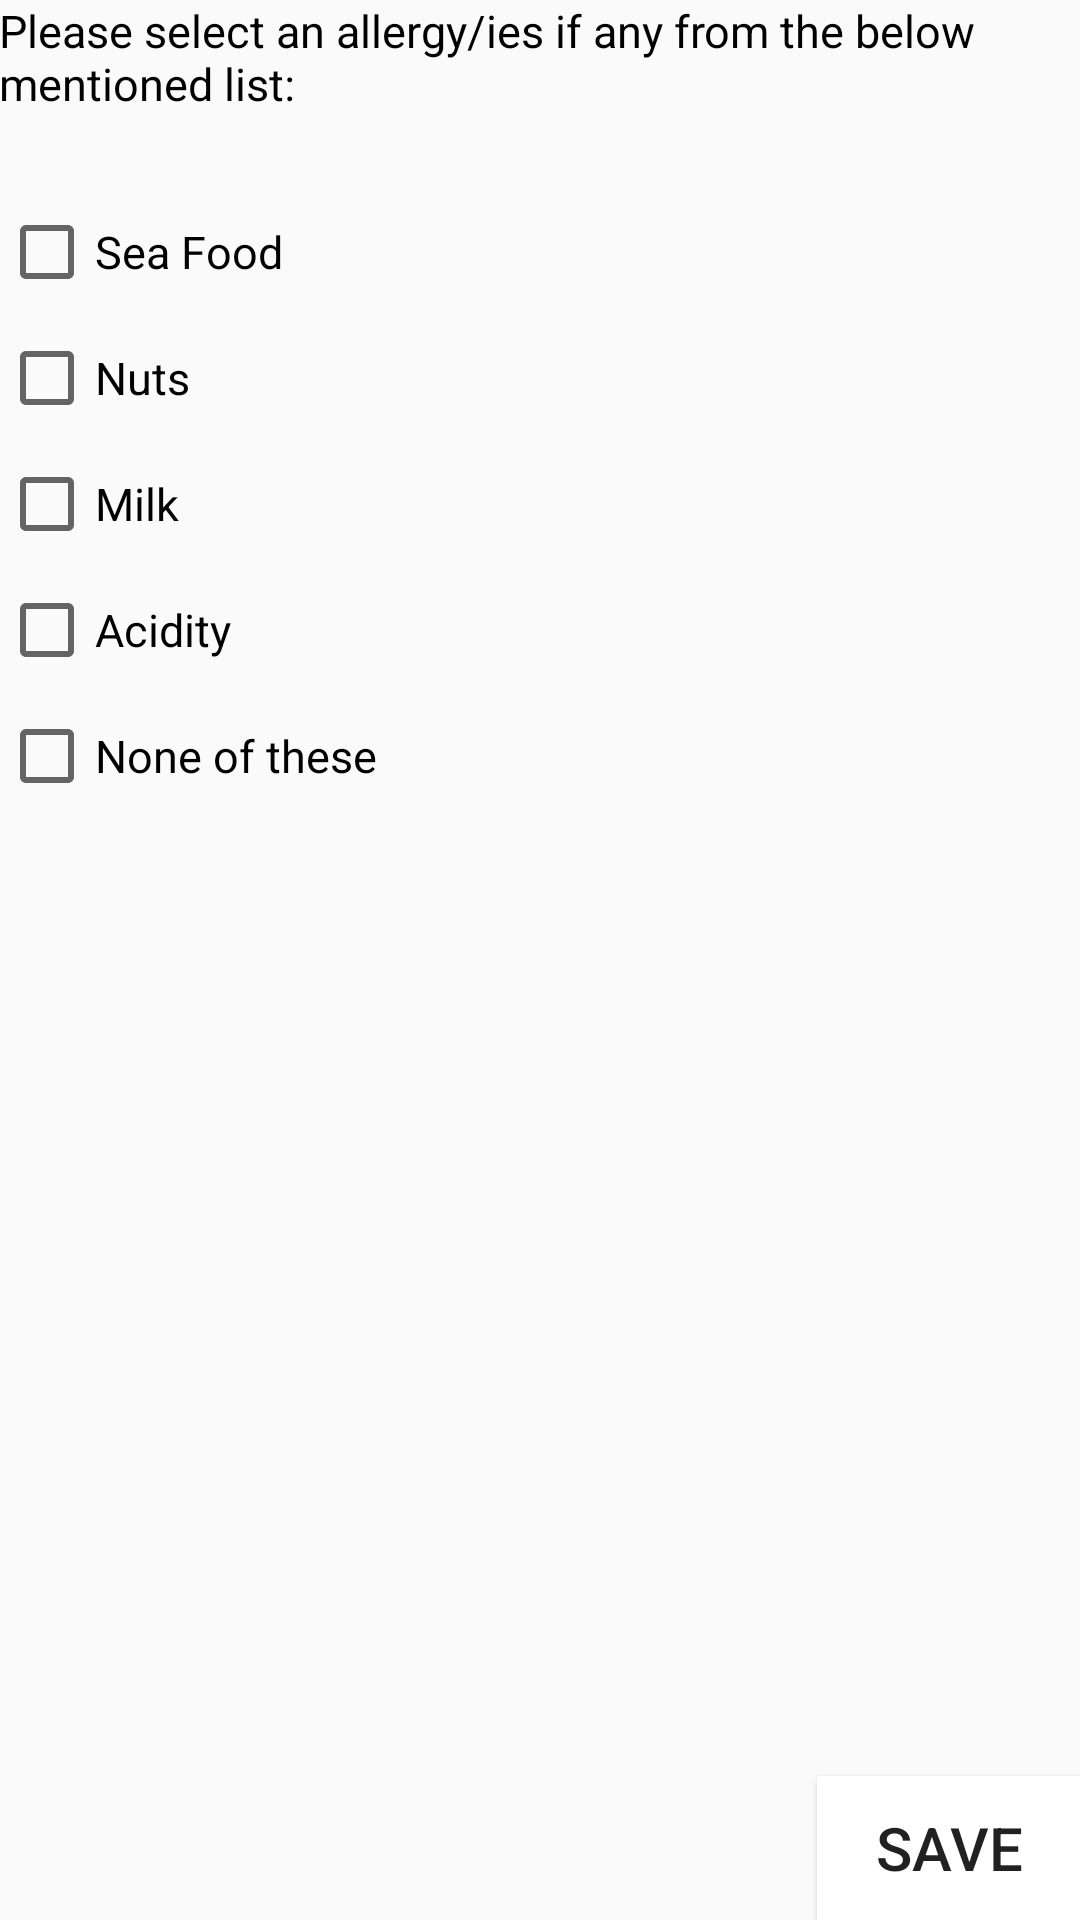

Reconstruct the res/layout file that produces this screen, plus the resources it refers to.
<!-- AndroidManifest.xml: application theme MyMaterialTheme -->
<!-- res/layout/fragment_allergy.xml -->
<RelativeLayout xmlns:android="http://schemas.android.com/apk/res/android"
    xmlns:tools="http://schemas.android.com/tools" android:layout_width="match_parent"
    android:layout_height="match_parent" android:paddingLeft="@dimen/activity_horizontal_margin"
    android:paddingRight="@dimen/activity_horizontal_margin"
    android:paddingTop="@dimen/activity_vertical_margin"
    android:paddingBottom="@dimen/activity_vertical_margin"
    tools:context=".allergies">


    <TextView
        android:id="@+id/allergytv"
        android:layout_width="wrap_content"
        android:layout_height="wrap_content"
        android:textSize="15dp"
        android:textColor="@color/Black"
        android:text="Please select an allergy/ies if any from the below mentioned list:"
        />

    <CheckBox
        android:id="@+id/seafood"
        android:layout_width="wrap_content"
        android:layout_height="wrap_content"
        android:layout_below="@id/allergytv"
        android:text="Sea Food"
        android:layout_marginTop="30dp"
        android:textSize="15dp"

        />

    <CheckBox
        android:id="@+id/nuts"
        android:layout_width="wrap_content"
        android:layout_height="wrap_content"
        android:text="Nuts"
        android:layout_marginTop="10dp"
        android:layout_below="@id/seafood"
        android:textSize="15dp"

        />

    <CheckBox
        android:id="@+id/milk"
        android:layout_width="wrap_content"
        android:layout_height="wrap_content"
        android:text="Milk"
        android:textSize="15dp"
        android:layout_below="@id/nuts"
        android:layout_marginTop="10dp"
        />

    <CheckBox
        android:id="@+id/acidity"
        android:layout_width="wrap_content"
        android:layout_height="wrap_content"
        android:text="Acidity"
        android:textSize="15dp"
        android:layout_below="@id/milk"
        android:layout_marginTop="10dp"
        />

    <CheckBox
        android:id="@+id/not"
        android:layout_below="@id/acidity"
        android:layout_width="wrap_content"
        android:layout_height="wrap_content"
        android:text="None of these"
        android:textSize="15dp"
        android:layout_marginTop="10dp"
        />


    <Button
        android:id="@+id/save"
        android:layout_width="wrap_content"
        android:layout_height="wrap_content"
        android:text="SAVE"
        android:background="@color/windowBackground"
        android:textSize="20dp"
        android:layout_alignParentBottom="true"
        android:layout_alignParentRight="true"
        />

</RelativeLayout>
<!-- resources referenced by this layout -->
<resources>
  <color name="Black">#000000</color>
  <color name="windowBackground">#FFFFFF</color>
  <style name="MyMaterialTheme" parent="MyMaterialTheme.Base">
  
      </style>
  <style name="MyMaterialTheme.Base" parent="Theme.AppCompat.Light.DarkActionBar">
          <item name="windowNoTitle">true</item>
          <item name="windowActionBar">false</item>
          <item name="colorPrimary">@color/colorPrimary</item>
          <item name="colorPrimaryDark">@color/colorPrimaryDark</item>
          <item name="colorAccent">@color/colorAccent</item>
      </style>
  <color name="colorPrimary">#009688</color>
  <color name="colorPrimaryDark">#00796B</color>
  <color name="colorAccent">#B2DFDB</color>
</resources>
